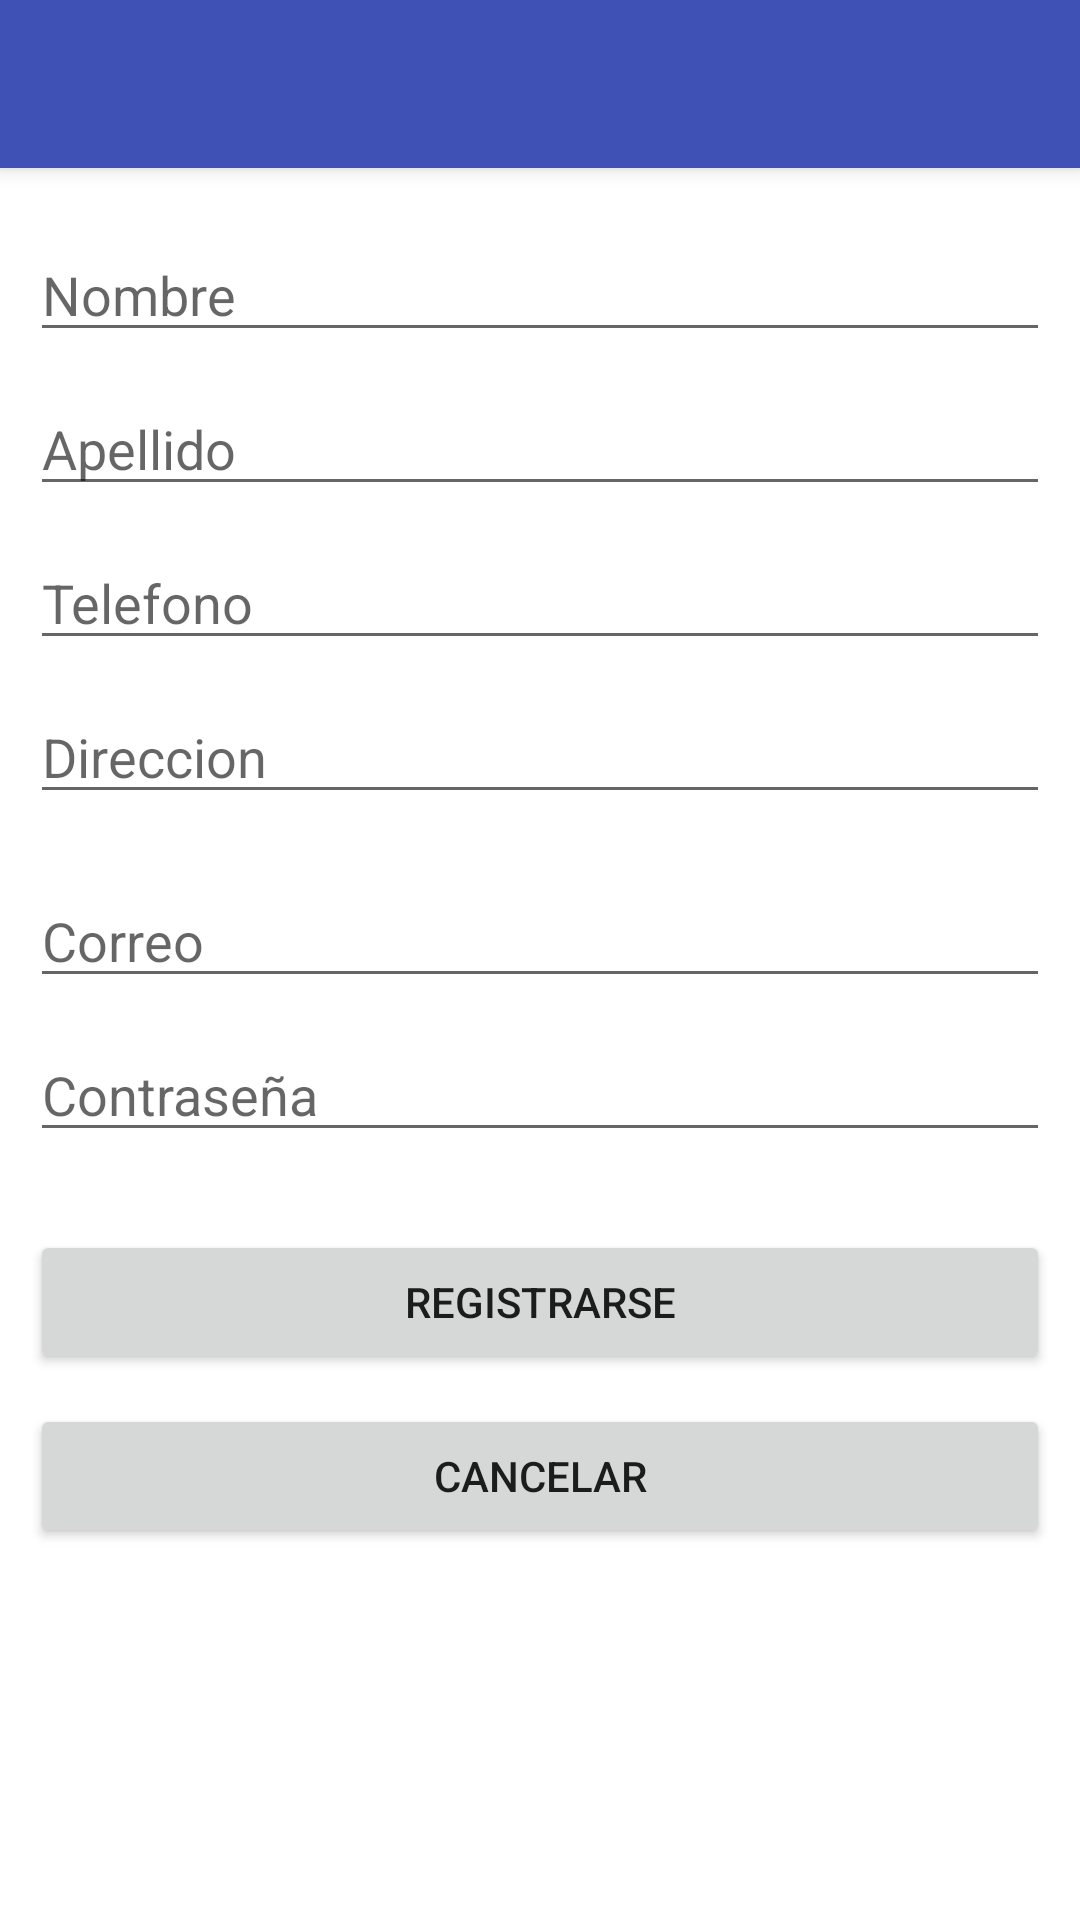

Android layout source for this screen:
<!-- AndroidManifest.xml: application theme AppTheme -->
<!-- res/layout/activity_registro_usuario.xml -->
<?xml version="1.0" encoding="utf-8"?>
<LinearLayout
    tools:context="com.apps.project.appstation.LoginActivity"
    android:layout_width="match_parent"
    android:layout_height="match_parent"
    android:orientation="vertical"
    xmlns:android="http://schemas.android.com/apk/res/android"
    xmlns:tools="http://schemas.android.com/tools">

    <include
        android:id="@+id/appbar"
        layout="@layout/toolbar"
        />

<ScrollView
    android:layout_width="match_parent"
    android:layout_height="match_parent">
    <LinearLayout
        android:layout_width="match_parent"
        android:layout_height="wrap_content"
        android:orientation="vertical">

        <EditText
            android:id="@+id/et_nombre"
            android:layout_width="340dp"
            android:layout_height="wrap_content"
            android:hint="Nombre"
            android:layout_marginLeft="10dp"
            android:layout_marginTop="20dp"/>
        <EditText
            android:id="@+id/et_apellido"
            android:layout_width="340dp"
            android:layout_height="wrap_content"
            android:hint="Apellido"
            android:layout_marginLeft="10dp"
            android:layout_marginTop="10dp"/>
        <EditText
            android:id="@+id/et_telefono"
            android:layout_width="340dp"
            android:layout_height="wrap_content"
            android:hint="Telefono"
            android:inputType="phone"
            android:layout_marginLeft="10dp"
            android:layout_marginTop="10dp"/>
        <EditText
            android:id="@+id/et_direccion"
            android:layout_width="340dp"
            android:layout_height="wrap_content"
            android:hint="Direccion"
            android:layout_marginLeft="10dp"
            android:layout_marginTop="10dp"/>
        <EditText
            android:id="@+id/et_Correo"
            android:layout_width="340dp"
            android:layout_height="wrap_content"
            android:hint="Correo"
            android:inputType="textEmailAddress"
            android:layout_marginLeft="10dp"
            android:layout_marginTop="20dp"/>
        <EditText
            android:id="@+id/et_reContrasena"
            android:layout_width="340dp"
            android:layout_height="wrap_content"
            android:hint="Contraseña"
            android:inputType="textVisiblePassword"
            android:layout_marginLeft="10dp"
            android:layout_marginTop="10dp"/>
        <Button
            android:id="@+id/btn_registro"
            android:layout_width="340dp"
            android:layout_height="wrap_content"
            android:text="Registrarse"
            android:layout_marginLeft="10dp"
            android:layout_marginTop="26dp"/>

        <Button
            android:id="@+id/btn_cancelar"
            android:layout_width="340dp"
            android:layout_height="wrap_content"
            android:text="Cancelar"
            android:layout_marginLeft="10dp"
            android:layout_marginTop="10dp"/>

    </LinearLayout>

</ScrollView>
</LinearLayout>
<!-- res/layout/toolbar.xml (included above) -->
<?xml version="1.0" encoding="utf-8"?>
<android.support.v7.widget.Toolbar
    xmlns:android="http://schemas.android.com/apk/res/android"
    xmlns:app="http://schemas.android.com/apk/res-auto"
    android:layout_height="wrap_content"
    android:layout_width="match_parent"
    android:minHeight="?attr/actionBarSize"
    android:background="?attr/colorPrimary"
    android:elevation="4dp"
    android:theme="@style/ThemeOverlay.AppCompat.Dark.ActionBar"
    app:popupTheme="@style/ThemeOverlay.AppCompat.Light" >

    <TextView
        android:id="@+id/tv_titulo"
        android:layout_width="wrap_content"
        android:layout_height="wrap_content"
        android:layout_marginLeft="210dp"
        android:textSize="20sp"/>


</android.support.v7.widget.Toolbar>
<!-- resources referenced by this layout -->
<resources>
  <style name="AppTheme" parent="Theme.AppCompat.Light.NoActionBar">
          <item name="colorPrimary">@color/md_red_700</item>
          <item name="colorPrimaryDark">#e53935</item>
          <item name="colorAccent">@color/md_red_900</item>
      </style>
  <color name="md_red_700">#d32f2f</color>
  <color name="md_red_900">#b71c1c</color>
</resources>
